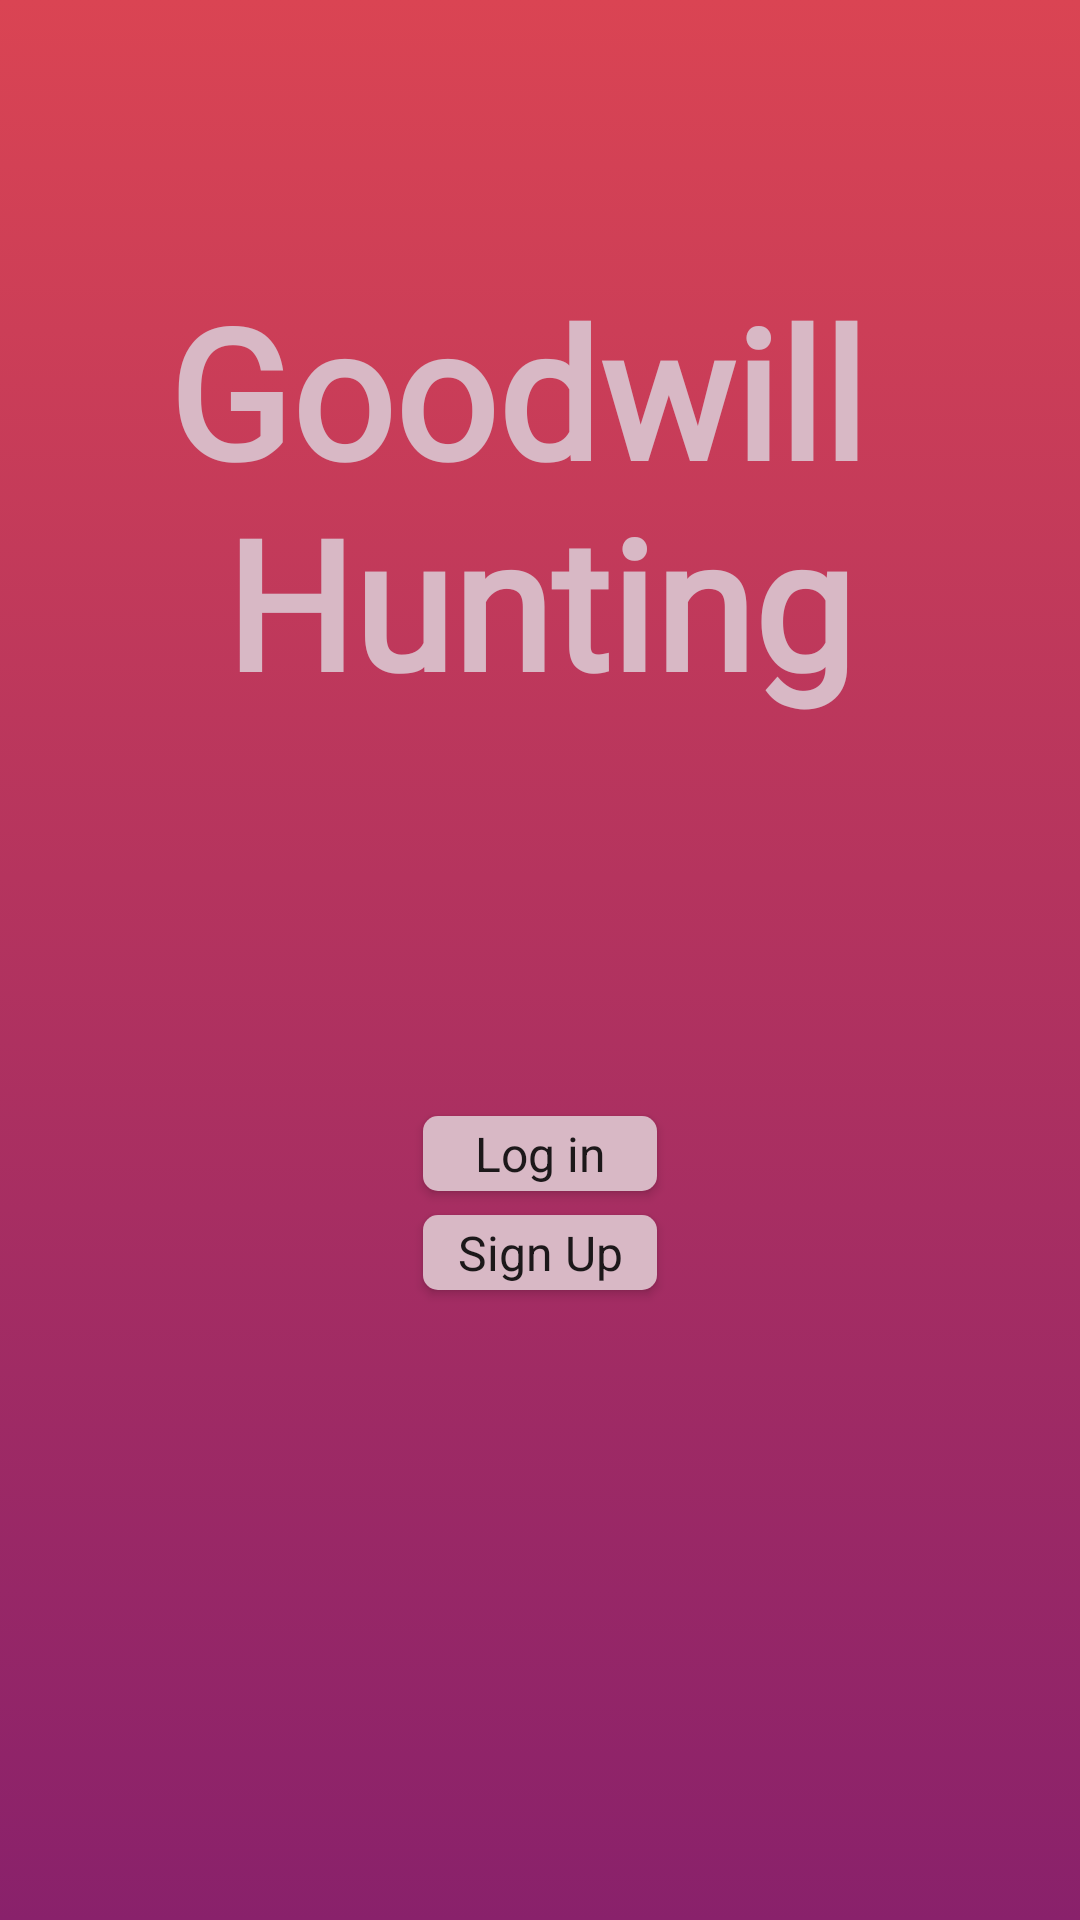

Android layout source for this screen:
<!-- AndroidManifest.xml: application theme AppTheme -->
<!-- res/layout/activity_welcome_screen.xml -->
<?xml version="1.0" encoding="utf-8"?>
<RelativeLayout xmlns:android="http://schemas.android.com/apk/res/android"
    xmlns:app="http://schemas.android.com/apk/res-auto"
    xmlns:tools="http://schemas.android.com/tools"
    android:layout_width="match_parent"
    android:layout_height="match_parent"
    android:background="@drawable/background"
    tools:context=".controllers.WelcomeScreenActivity">

    <Button
        android:id="@+id/button_login"
        android:layout_width="78dp"
        android:layout_height="25dp"
        android:layout_alignParentBottom="true"
        android:layout_centerHorizontal="true"
        android:layout_marginBottom="243dp"
        android:background="@drawable/rounded_corner"
        android:backgroundTint="#d8b8c5"
        android:text="@string/button_login"
        android:textAppearance="@android:style/TextAppearance.Holo"
        app:layout_constraintBottom_toBottomOf="@id/button_signup"
        app:layout_constraintEnd_toEndOf="parent"
        app:layout_constraintStart_toStartOf="parent"
        app:layout_constraintTop_toTopOf="@id/et_search"
        app:layout_constraintVertical_bias="0.436" />

    <Button
        android:id="@+id/button_signup"
        android:layout_width="78dp"
        android:layout_height="25dp"
        android:layout_alignParentBottom="true"
        android:layout_centerHorizontal="true"
        android:layout_marginBottom="210dp"
        android:background="@drawable/rounded_corner"
        android:backgroundTint="#d8b8c5"
        android:text="@string/button_signup"
        android:textAppearance="@android:style/TextAppearance.Holo"
        app:layout_constraintBottom_toBottomOf="parent"
        app:layout_constraintEnd_toEndOf="parent"
        app:layout_constraintStart_toStartOf="parent"
        app:layout_constraintTop_toTopOf="parent"
        app:layout_constraintVertical_bias="0.543" />

    <TextView
        android:id="@+id/et_search"
        android:layout_width="wrap_content"
        android:layout_height="wrap_content"
        android:layout_alignParentTop="true"
        android:layout_centerHorizontal="true"
        android:layout_marginTop="90dp"
        android:fontFamily="@font/biryani_extralight"
        android:text="@string/et_gwh"
        android:textAlignment="center"
        android:textAppearance="@style/TextAppearance.Widget.AppCompat.Toolbar.Title"
        android:textColor="#d8b8c5"
        android:textSize="60dp"
        android:textStyle="bold"
        app:layout_constraintBottom_toBottomOf="parent"
        app:layout_constraintEnd_toEndOf="parent"
        app:layout_constraintHorizontal_bias="0.521"
        app:layout_constraintStart_toStartOf="parent"
        app:layout_constraintTop_toTopOf="parent"
        app:layout_constraintVertical_bias="0.047" />

</RelativeLayout>
<!-- resources referenced by this layout -->
<resources>
  <!-- drawable background (drawable) -->
  <?xml version="1.0" encoding="utf-8"?>
  <selector xmlns:android="http://schemas.android.com/apk/res/android">
      <item>
          <shape>
              <gradient
                  android:endColor="#DA4453"
                  android:startColor="#89216B"
                  android:angle="90"/>
          </shape>
      </item>
  </selector>
  <!-- drawable rounded_corner (drawable) -->
  <?xml version="1.0" encoding="utf-8"?>
  <shape xmlns:android="http://schemas.android.com/apk/res/android" >
      <solid android:color="#c4356e" />
  
      <padding
          android:left="1dp"
          android:right="1dp"
          android:bottom="1dp"
          android:top="1dp" />
  
      <corners android:radius="5dp" />
  </shape>
  <string name="button_login">Log in</string>
  <string name="button_signup">Sign Up</string>
  <string name="et_gwh">Goodwill \nHunting</string>
  <style name="AppTheme" parent="Base.Theme.AppCompat.Light.DarkActionBar">
          
          <item name="colorPrimary">@color/colorPrimary</item>
          <item name="colorPrimaryDark">@color/colorPrimaryDark</item>
          <item name="colorAccent">@color/colorAccent</item>
      </style>
  <!-- not gathered from this repository: default colours our renderer supplied (Android Studio template values) -->
  <color name="colorPrimary">#FF6200EE</color>
  <color name="colorPrimaryDark">#FF3700B3</color>
  <color name="colorAccent">#FF03DAC5</color>
</resources>
